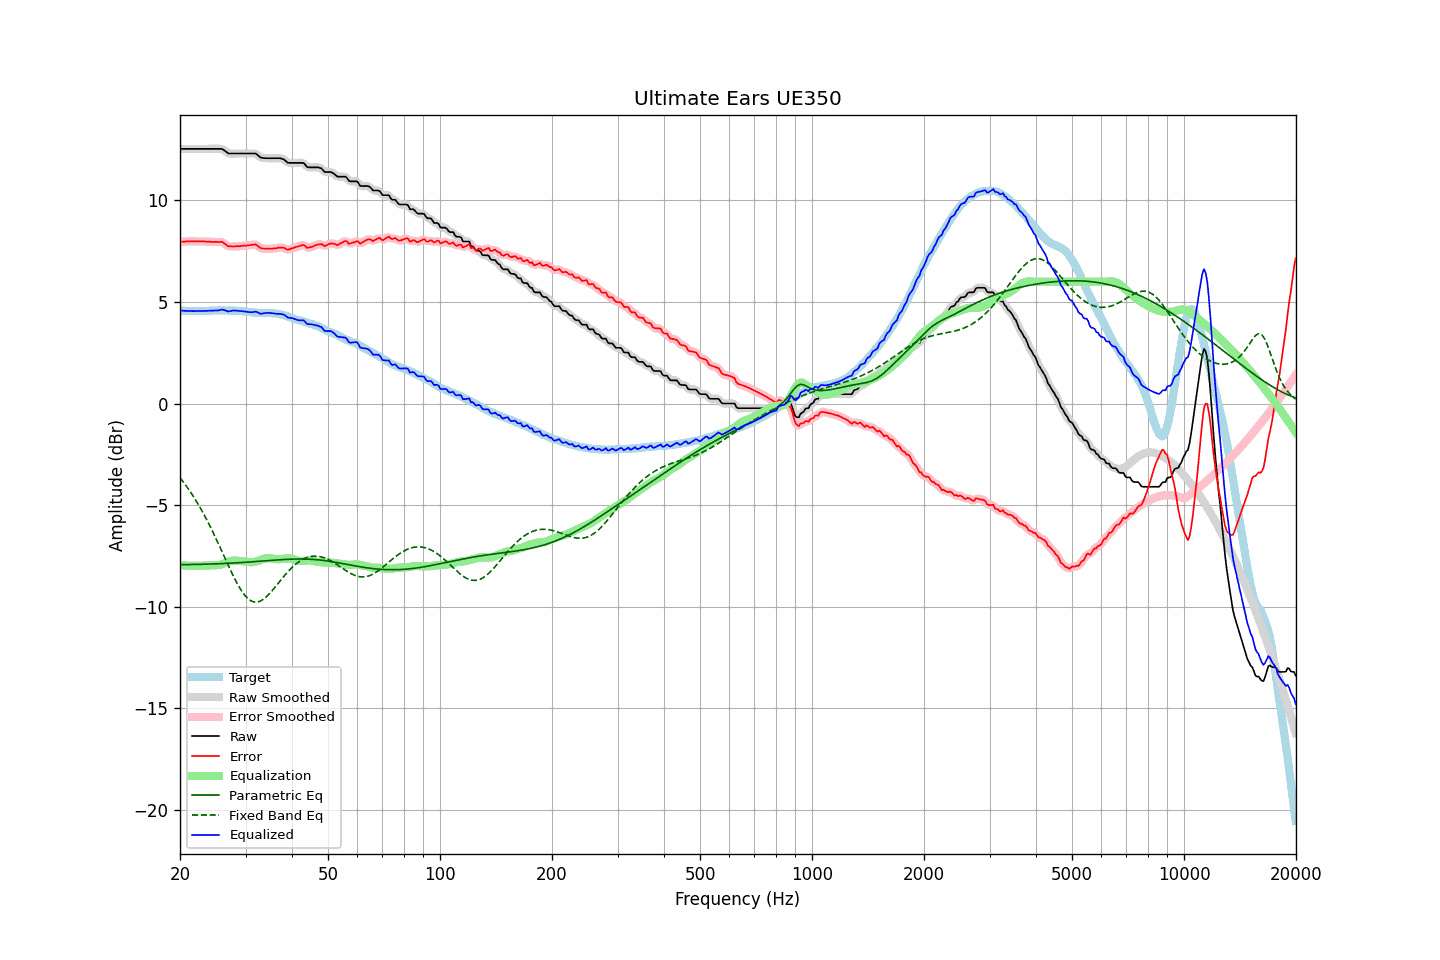

Values plotted in this chart, from the file beside it:
frequency, raw, error, smoothed, error_smoothed, equalization, parametric_eq, fixed_band_eq, equalized_raw, equalized_smoothed, target
20.00, 12.54, 7.96, 12.54, 7.96, -7.96, -7.94, -3.65, 4.58, 4.58, 4.58
20.20, 12.54, 7.97, 12.54, 7.97, -7.97, -7.94, -3.75, 4.57, 4.57, 4.57
20.40, 12.54, 7.97, 12.54, 7.97, -7.97, -7.94, -3.85, 4.57, 4.57, 4.57
20.61, 12.54, 7.97, 12.54, 7.98, -7.98, -7.93, -3.96, 4.56, 4.56, 4.57
20.81, 12.54, 7.99, 12.54, 7.99, -7.98, -7.93, -4.07, 4.56, 4.56, 4.55
21.02, 12.54, 7.99, 12.54, 7.99, -7.98, -7.93, -4.18, 4.56, 4.56, 4.55
21.23, 12.54, 7.99, 12.54, 7.99, -7.99, -7.93, -4.29, 4.55, 4.55, 4.55
21.44, 12.54, 7.98, 12.54, 7.99, -7.99, -7.93, -4.41, 4.55, 4.55, 4.56
21.66, 12.54, 7.99, 12.54, 7.99, -7.99, -7.93, -4.53, 4.55, 4.55, 4.55
21.87, 12.54, 7.98, 12.54, 7.99, -7.99, -7.93, -4.66, 4.55, 4.55, 4.56
22.09, 12.54, 7.99, 12.54, 7.99, -7.99, -7.92, -4.79, 4.55, 4.55, 4.55
22.31, 12.54, 7.98, 12.54, 7.99, -7.99, -7.92, -4.92, 4.55, 4.55, 4.56
22.54, 12.54, 7.99, 12.54, 7.99, -7.99, -7.92, -5.05, 4.55, 4.55, 4.55
22.76, 12.54, 7.98, 12.54, 7.99, -7.99, -7.92, -5.19, 4.56, 4.56, 4.56
22.99, 12.54, 7.99, 12.54, 7.99, -7.99, -7.92, -5.33, 4.56, 4.56, 4.56
23.22, 12.54, 7.99, 12.54, 7.98, -7.98, -7.91, -5.48, 4.56, 4.56, 4.56
23.45, 12.54, 7.98, 12.54, 7.98, -7.98, -7.91, -5.63, 4.56, 4.56, 4.57
23.69, 12.54, 7.98, 12.54, 7.98, -7.98, -7.91, -5.78, 4.57, 4.57, 4.57
23.92, 12.54, 7.98, 12.54, 7.97, -7.97, -7.91, -5.93, 4.57, 4.57, 4.56
24.16, 12.54, 7.97, 12.54, 7.97, -7.97, -7.90, -6.09, 4.57, 4.57, 4.57
24.40, 12.54, 7.96, 12.54, 7.96, -7.97, -7.90, -6.25, 4.57, 4.57, 4.58
24.65, 12.54, 7.96, 12.54, 7.96, -7.97, -7.90, -6.42, 4.57, 4.57, 4.58
24.89, 12.54, 7.96, 12.54, 7.96, -7.97, -7.90, -6.58, 4.57, 4.57, 4.58
25.14, 12.54, 7.96, 12.54, 7.96, -7.97, -7.89, -6.75, 4.58, 4.58, 4.58
25.39, 12.54, 7.95, 12.55, 7.96, -7.96, -7.89, -6.92, 4.59, 4.59, 4.59
25.65, 12.54, 7.95, 12.55, 7.96, -7.94, -7.89, -7.10, 4.60, 4.61, 4.59
25.91, 12.54, 7.96, 12.53, 7.95, -7.91, -7.88, -7.27, 4.63, 4.62, 4.58
26.16, 12.50, 7.91, 12.50, 7.91, -7.88, -7.88, -7.45, 4.62, 4.61, 4.59
26.43, 12.44, 7.86, 12.44, 7.86, -7.85, -7.88, -7.62, 4.59, 4.59, 4.59
26.69, 12.38, 7.80, 12.38, 7.80, -7.82, -7.87, -7.79, 4.56, 4.56, 4.59
26.96, 12.32, 7.75, 12.34, 7.76, -7.79, -7.87, -7.97, 4.53, 4.55, 4.57
27.23, 12.31, 7.74, 12.31, 7.74, -7.76, -7.86, -8.14, 4.55, 4.55, 4.57
27.50, 12.31, 7.74, 12.31, 7.73, -7.74, -7.86, -8.31, 4.57, 4.56, 4.57
27.77, 12.31, 7.73, 12.31, 7.74, -7.73, -7.86, -8.47, 4.58, 4.58, 4.58
28.05, 12.31, 7.74, 12.31, 7.74, -7.73, -7.85, -8.63, 4.58, 4.58, 4.57
28.33, 12.31, 7.74, 12.31, 7.74, -7.74, -7.85, -8.78, 4.58, 4.58, 4.57
28.62, 12.31, 7.75, 12.31, 7.75, -7.74, -7.84, -8.93, 4.57, 4.57, 4.56
28.90, 12.31, 7.75, 12.31, 7.75, -7.75, -7.84, -9.06, 4.56, 4.56, 4.57
29.19, 12.31, 7.76, 12.31, 7.76, -7.76, -7.83, -9.19, 4.55, 4.55, 4.55
29.48, 12.31, 7.77, 12.31, 7.76, -7.76, -7.83, -9.31, 4.55, 4.55, 4.54
29.78, 12.31, 7.77, 12.31, 7.77, -7.77, -7.82, -9.42, 4.54, 4.54, 4.54
30.08, 12.31, 7.77, 12.31, 7.78, -7.78, -7.82, -9.51, 4.53, 4.53, 4.54
30.38, 12.31, 7.79, 12.31, 7.79, -7.80, -7.81, -9.59, 4.51, 4.51, 4.52
30.68, 12.31, 7.80, 12.31, 7.80, -7.81, -7.81, -9.65, 4.50, 4.50, 4.52
30.99, 12.31, 7.81, 12.31, 7.81, -7.82, -7.80, -9.71, 4.50, 4.50, 4.50
31.30, 12.31, 7.82, 12.32, 7.82, -7.81, -7.80, -9.75, 4.50, 4.50, 4.49
31.61, 12.31, 7.82, 12.32, 7.83, -7.80, -7.79, -9.77, 4.51, 4.51, 4.49
31.93, 12.31, 7.84, 12.30, 7.82, -7.78, -7.78, -9.78, 4.53, 4.52, 4.47
32.24, 12.26, 7.78, 12.25, 7.78, -7.76, -7.78, -9.78, 4.50, 4.49, 4.48
32.57, 12.19, 7.73, 12.19, 7.73, -7.73, -7.77, -9.76, 4.46, 4.46, 4.46
32.89, 12.12, 7.66, 12.14, 7.68, -7.70, -7.77, -9.73, 4.42, 4.44, 4.46
33.22, 12.10, 7.64, 12.10, 7.64, -7.67, -7.76, -9.68, 4.43, 4.43, 4.46
33.55, 12.09, 7.63, 12.09, 7.63, -7.65, -7.75, -9.63, 4.44, 4.44, 4.46
33.89, 12.08, 7.62, 12.08, 7.63, -7.63, -7.75, -9.57, 4.45, 4.46, 4.46
34.23, 12.08, 7.63, 12.08, 7.62, -7.62, -7.74, -9.50, 4.47, 4.46, 4.45
34.57, 12.08, 7.62, 12.08, 7.62, -7.62, -7.73, -9.42, 4.47, 4.47, 4.46
34.92, 12.08, 7.63, 12.08, 7.62, -7.62, -7.73, -9.34, 4.46, 4.46, 4.46
35.27, 12.08, 7.62, 12.08, 7.63, -7.63, -7.72, -9.25, 4.45, 4.45, 4.46
35.62, 12.08, 7.64, 12.08, 7.63, -7.64, -7.72, -9.15, 4.44, 4.44, 4.44
35.97, 12.08, 7.65, 12.08, 7.64, -7.65, -7.71, -9.06, 4.43, 4.43, 4.44
... 635 more rows
